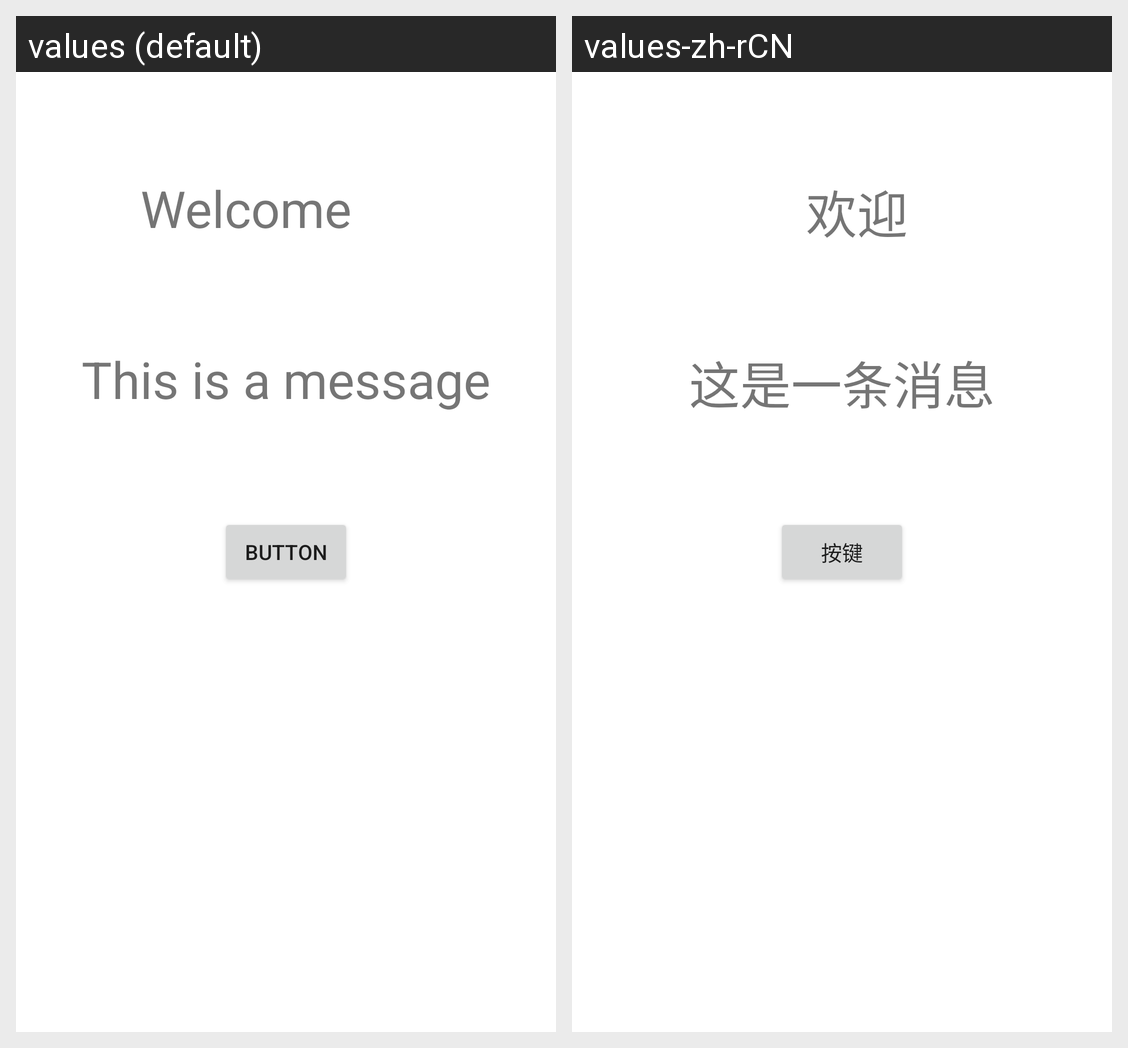

This grid shows one Android layout under two languages. Give, for every string resource on the screen, its name, the default text and each shown locale's text.
Android screen res/layout/activity_main.xml rendered under 2 locales, left to right: values (default), values-zh-rCN. Device: Nexus 5 (rendered at 1080×1920; each locale shown at half size, 540×960, under a caption strip naming it); theme Theme.Locallization.
Strings drawn on this screen, with the default value and each locale's value (text and hints the layout hard-codes, and strings that could not be matched under every locale, appear in the picture but are not listed):

Title
  values: Welcome
  values-zh-rCN: 欢迎

buttonMsg
  values: Button
  values-zh-rCN: 按键

Message
  values: This is a message
  values-zh-rCN: 这是一条消息
